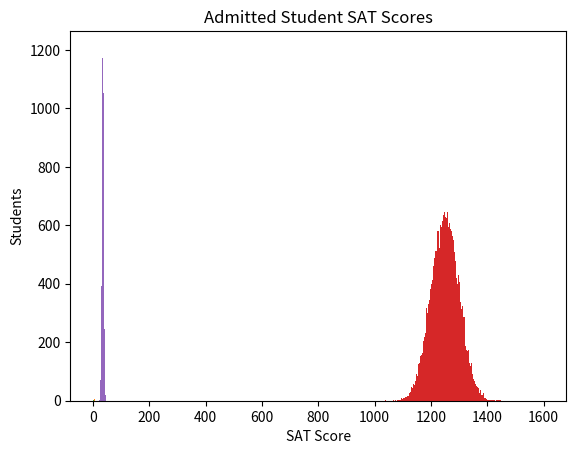

Here is the Python script that generated this plot: (Note: this script raises an exception after producing the figure.)
import numpy as np
from matplotlib import pyplot as plt

# One set of data you want to analyze is enrollment in different degree programs. By looking at histograms of
# the number of years students are enrolled in a program, you can identify what programs are becoming more popular,
# which are falling out of favor, and which have steady, continual enrollment.
#
# First, let's look at how many hundreds of students decide to enroll in Codecademy University and how many years
# they've been enrolled.

total_enrollment = [1, 1, 1, 1, 2, 2, 2, 3, 3, 3, 3, 4, 4, 4, 4, 5, 5, 5]

plt.hist(total_enrollment, bins=5, range=(1, 6))
plt.title('Student Enrollment (Codecademy University)')
plt.xlabel('Years Enrolled')
plt.ylabel('Students Enrolled (Hundreds)')
plt.show()

# The histogram above shows the University's total enrollment, which is fairly consistent. This is a uniform
# distribution and is what the University wants to see. Total enrollment is staying at a good level.
#
# Now let's take a look at the enrollment specifically for students seeking a degree in History:

history_enrollment = [1, 2, 2, 3, 3, 3, 3, 3, 4, 4, 4, 4, 4, 4, 5, 5, 5, 5, 5, 5]

plt.hist(history_enrollment, bins=5, range=(1, 6))
plt.title('Student Enrollment (History Department)')
plt.xlabel('Years Enrolled')
plt.ylabel('Students Enrolled (Tens)')
plt.show()

# What does this histogram tell us? Well this is somewhat skewed left dataset, we can see that there are a lot more
# students who have been enrolled for 3 or 4 years over 1 and 2 years. This indicates that the History program is
# becoming less popular. Where are all the students going then?
#
# The school recently invested a lot of money in a new building for the Computer Science Department. Let's take a
# look at enrollment and see if the investment is paying off.

cs_enrollment = [1, 1, 1, 1, 1, 2, 2, 2, 2, 3, 4, 4]

plt.hist(cs_enrollment, bins=5, range=(1, 6))
plt.title('Student Enrollment (Computer Science Department)')
plt.xlabel('Years Enrolled')
plt.ylabel('Students Enrolled (Tens)')
plt.show()

# It looks like enrollment has skyrocketed for the Computer Science department in recent years. This could be because
# the University invested in the department, or it could be a sign that the sought after job skills in the real
# world are changing. Whatever the reason, the histograms let us clearly see the trends.
#
# Interested applicants would like to know what kinds of SAT scores accepted students had. You've previously calculated
# that the mean score is 1250, with a standard deviation of 50.
#
# Rather than gather every students score, you take what you know about the data and use a random number generator to
# generate a model.

sat_scores = np.random.normal(1250, 50, size=100000)

plt.hist(sat_scores, bins=1000, range=(800, 1600))
plt.title('Admitted Student SAT Scores')
plt.xlabel('SAT Score')
plt.ylabel('Students')
plt.show()

# 95% of Students score within two standard deviations of the mean. An interested student scores an 1130 and wants to
# know if they are within that range.

mean = 1250
one_std = 50

two_below = (mean - 2 * one_std)
print
two_below
1150
# Looks like they're just below it! Better re-take that test.
#
# One of the big draws to your school is your excellent ultimate frisbee team. The team wins about 70% of their
# 50 games each season, or 35 games. An interested applicant wants to know what the chance is that they could improve
# their record to 40 games. You use what you know about binomial distributions to calculate the probability of such
# an occurence:

ultimate = np.random.binomial(50, 0.70, size=10000)
plt.hist(ultimate, range=(0, 50), bins=50, normed=True)
plt.xlabel('Number of Games')
plt.ylabel('Frequency')
plt.show()

# Since it's a little hard to see from the graph, let's calculate exactly what chance they have of winning 40 games:

ultimate = np.random.binomial(50, 0.70, size=10000)
np.mean(ultimate == 40)
0.041000000000000002
# Hmm, looks like it might be tough for the team to reach that number of wins, given the current data - but even more
# of a reason for this applicant to sign up and help the team improve!
